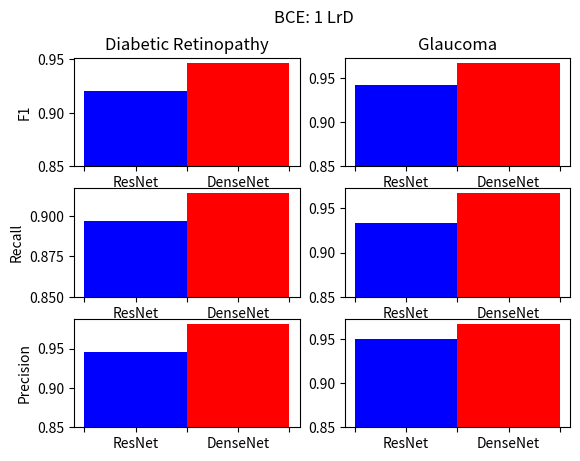

This figure's Python source:
import numpy as np
import matplotlib.pyplot as plt


x = range(2)
x = np.array(x)+1
bottom = 0.85
width = 1
color = ['b', 'r']

fig, ax = plt.subplots(nrows=3, ncols=2)
netlist = ['', '', 'ResNet', '', 'DenseNet']


#Diabetic Retinopathy
	#F1 score
data = np.array([0.9203539771415147, 0.946428566265944]) - bottom

ax[0,0].bar(x, data, width = width, bottom = bottom, color = color)
ax[0,0].set_title('Diabetic Retinopathy')
ax[0,0].set_ylabel('F1')
ax[0,0].set_xticklabels(netlist, fontsize=10)

	#Recall
data = np.array([0.8965517239833531 , 0.9137931032907253]) - bottom

ax[1,0].bar(x, data, width = width, bottom = bottom, color = color)
ax[1,0].set_ylabel('Recall')
ax[1,0].set_xticklabels(netlist, fontsize=10)

	#Precision
data = np.array([0.9454545452826446 , 0.9814814812997257]) - bottom
ax[2,0].bar(x, data, width = width, bottom = bottom, color = color)
ax[2,0].set_ylabel('Precision')
ax[2,0].set_xticklabels(netlist, fontsize=10)

#Glaucoma
	#F1 score
data = np.array([0.9416666615885418 , 0.9669421436804181]) - bottom

ax[0,1].bar(x, data, width = width, bottom = bottom, color = color)
ax[0,1].set_title('Glaucoma')
ax[0,1].set_xticklabels(netlist, fontsize=10)

	#Recall
data = np.array([0.9338842974434807 , 0.9669421486804181]) - bottom

ax[1,1].bar(x, data, width = width, bottom = bottom, color = color)
ax[1,1].set_xticklabels(netlist, fontsize=10)

	#Precision
data = np.array([0.9495798318529766 , 0.9669421486804181]) - bottom
ax[2,1].bar(x, data, width = width, bottom = bottom, color = color)
ax[2,1].set_xticklabels(netlist, fontsize=10)

fig.suptitle('BCE: 1 LrD')
plt.savefig('BCE1LrD.png')
